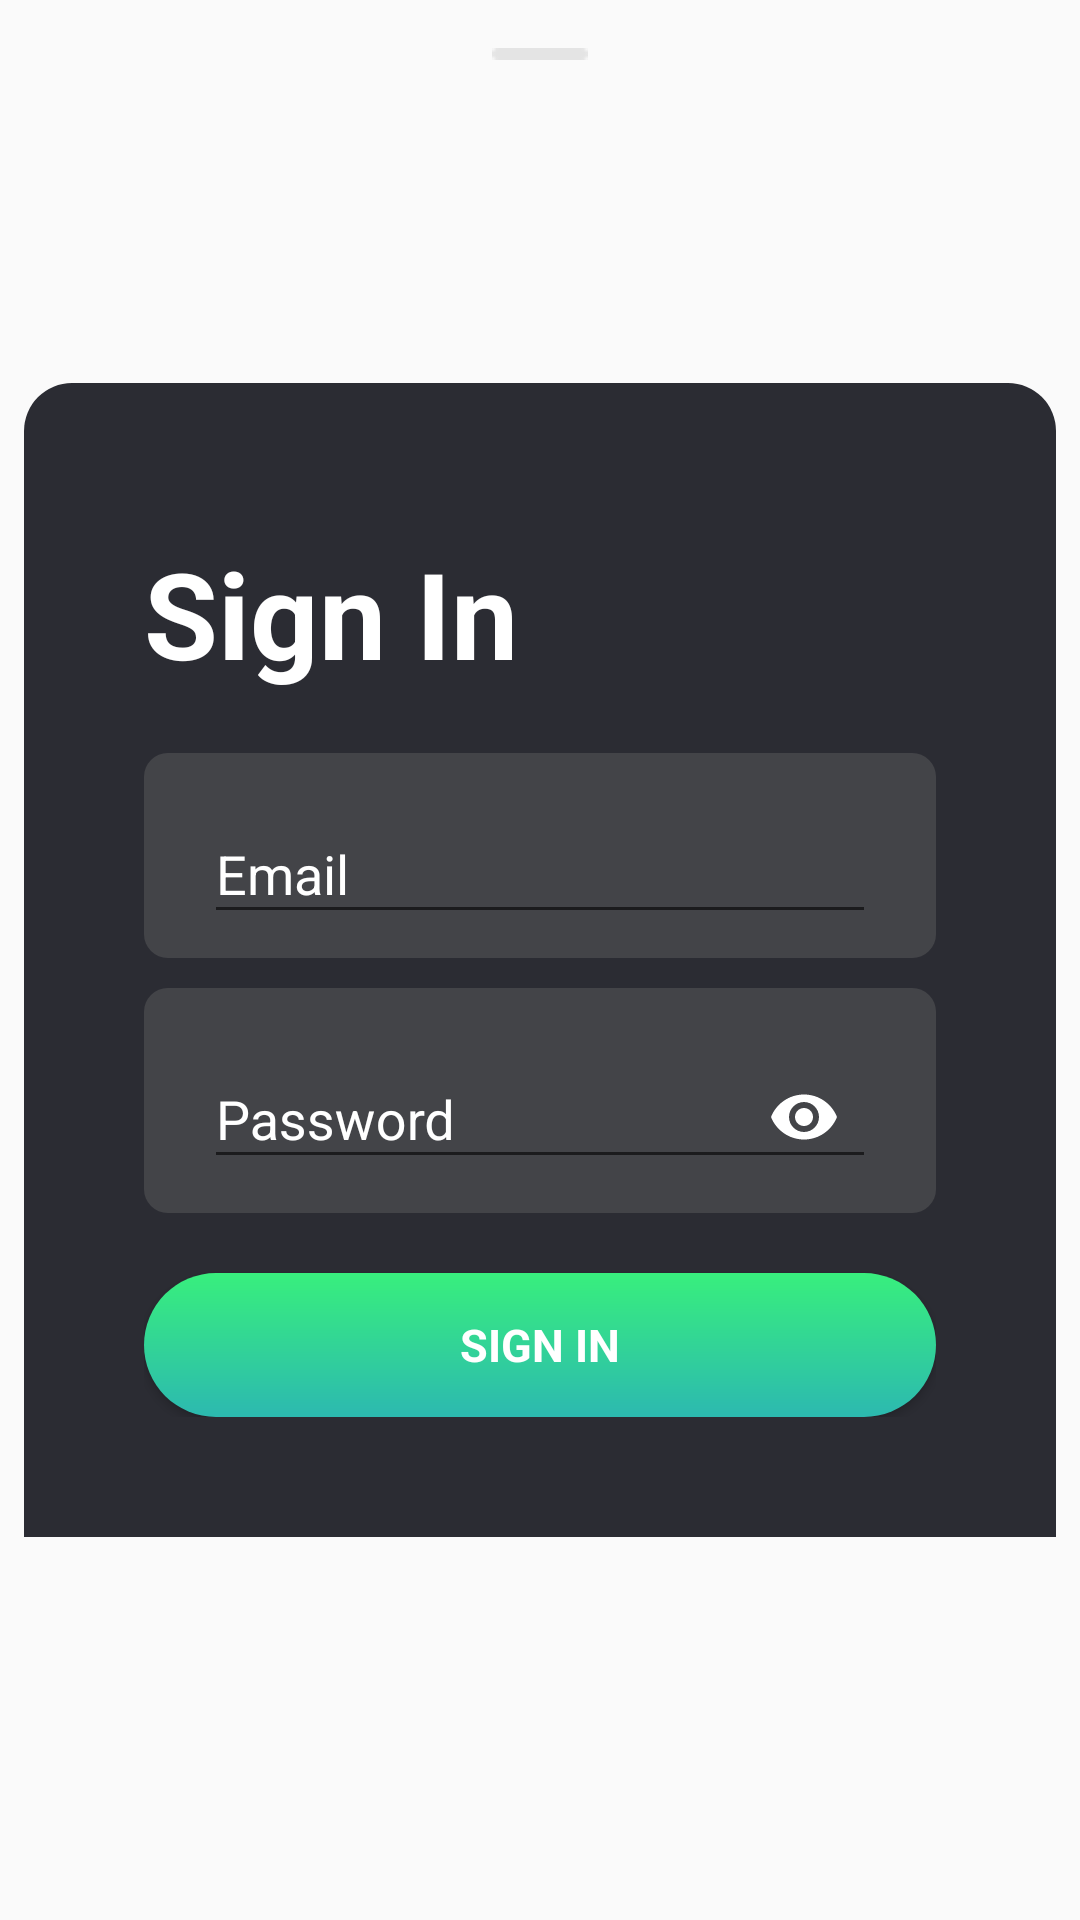

Write the Android layout XML for this screen, with the resource values it uses.
<!-- AndroidManifest.xml: application theme AppTheme -->
<!-- res/layout/bottom_dialog_login.xml -->
<?xml version="1.0" encoding="utf-8"?>
<androidx.constraintlayout.widget.ConstraintLayout xmlns:android="http://schemas.android.com/apk/res/android"
    xmlns:app="http://schemas.android.com/apk/res-auto"
    xmlns:tools="http://schemas.android.com/tools"
    android:layout_width="match_parent"
    android:layout_height="wrap_content"
    android:background="@android:color/transparent">

    <LinearLayout
        android:layout_width="match_parent"
        android:layout_height="wrap_content"
        android:layout_marginStart="@dimen/dp8"
        android:layout_marginEnd="@dimen/dp8"
        android:background="@drawable/bottom_dialog_background"
        android:orientation="vertical"
        android:paddingStart="@dimen/dp40"
        android:paddingTop="@dimen/dp10"
        android:paddingEnd="@dimen/dp40"
        android:paddingBottom="@dimen/dp40"
        app:layout_constraintBottom_toBottomOf="parent"
        app:layout_constraintEnd_toEndOf="parent"
        app:layout_constraintStart_toStartOf="parent"
        app:layout_constraintTop_toTopOf="parent">

        <TextView
            style="@style/RobotoRegular"
            android:layout_width="match_parent"
            android:layout_height="wrap_content"
            android:layout_marginTop="@dimen/dp40"
            android:text="@string/sign_in"
            android:textColor="@color/white"
            android:textSize="@dimen/sp40"
            android:textStyle="bold" />

        <com.google.android.material.textfield.TextInputLayout
            android:layout_width="match_parent"
            android:layout_height="wrap_content"
            android:layout_marginTop="@dimen/dp20"
            android:background="@drawable/edit_text_background"
            android:paddingStart="@dimen/dp20"
            android:paddingTop="@dimen/dp8"
            android:paddingEnd="@dimen/dp20"
            android:paddingBottom="@dimen/dp8"
            android:textColorHint="@color/white"
            app:hintTextColor="@color/white">

            <EditText
                android:id="@+id/et_email"
                android:layout_width="match_parent"
                android:layout_height="wrap_content"
                android:hint="@string/email"
                android:inputType="textEmailAddress"
                android:textColor="@color/white"
                android:textColorHint="@color/white"
                tools:ignore="Autofill" />
        </com.google.android.material.textfield.TextInputLayout>

        <com.google.android.material.textfield.TextInputLayout
            android:layout_width="match_parent"
            android:layout_height="wrap_content"
            android:layout_marginTop="@dimen/dp10"
            android:background="@drawable/edit_text_background"
            android:paddingStart="@dimen/dp20"
            android:paddingTop="@dimen/dp8"
            android:paddingEnd="@dimen/dp20"
            android:paddingBottom="@dimen/dp8"
            android:textColorHint="@color/white"
            app:hintTextColor="@color/white"
            app:passwordToggleEnabled="true"
            app:passwordToggleTint="@color/white">

            <EditText
                android:id="@+id/et_password"
                android:layout_width="match_parent"
                android:layout_height="wrap_content"
                android:hint="@string/password"
                android:inputType="textPassword"
                android:textColor="@color/white"
                android:textColorHint="@color/white"
                tools:ignore="Autofill" />
        </com.google.android.material.textfield.TextInputLayout>

        <Button
            android:id="@+id/btn_sign_in"
            style="@style/RobotoRegular"
            android:layout_width="match_parent"
            android:layout_height="wrap_content"
            android:layout_marginTop="@dimen/dp20"
            android:background="@drawable/btn_white_corner"
            android:text="@string/sign_in"
            android:textColor="@color/white"
            android:textSize="@dimen/sp15"
            android:textStyle="bold" />

    </LinearLayout>

    <ImageView
        android:layout_width="wrap_content"
        android:layout_height="wrap_content"
        android:layout_marginTop="@dimen/dp16"
        android:contentDescription="@string/app_name"
        android:src="@drawable/bottom_dialog_top"
        app:layout_constraintEnd_toEndOf="parent"
        app:layout_constraintStart_toStartOf="parent"
        app:layout_constraintTop_toTopOf="parent" />
</androidx.constraintlayout.widget.ConstraintLayout>
<!-- resources referenced by this layout -->
<resources>
  <color name="white">#FFFFFF</color>
  <dimen name="dp10">10dp</dimen>
  <dimen name="dp16">16dp</dimen>
  <dimen name="dp20">20dp</dimen>
  <dimen name="dp40">40dp</dimen>
  <dimen name="dp8">8dp</dimen>
  <dimen name="sp15">15sp</dimen>
  <dimen name="sp40">40sp</dimen>
  <!-- drawable bottom_dialog_background (drawable) -->
  <?xml version="1.0" encoding="utf-8"?>
  <shape xmlns:android="http://schemas.android.com/apk/res/android"
      android:shape="rectangle">
      <solid android:color="@color/dialog_background" />
  
      <corners
          android:topLeftRadius="@dimen/dp16"
          android:topRightRadius="@dimen/dp16" />
  </shape>
  <!-- drawable bottom_dialog_top: png bitmap (drawable, 231 bytes) -->
  <!-- drawable btn_white_corner (drawable) -->
  <selector xmlns:tools="http://schemas.android.com/tools" xmlns:android="http://schemas.android.com/apk/res/android">
      <item tools:ignore="StateListReachable">
          <shape android:shape="rectangle">
              <gradient android:angle="90" android:endColor="@color/action_button_color_end" android:startColor="@color/action_button_color_start" android:type="linear" />
  
              <corners android:radius="@dimen/dp32" />
          </shape>
      </item>
      <item android:state_pressed="true">
          <shape android:shape="rectangle">
              <solid android:color="@android:color/white" />
              <corners android:radius="@dimen/dp32" />
          </shape>
      </item>
  </selector>
  <!-- drawable edit_text_background (drawable) -->
  <?xml version="1.0" encoding="utf-8"?>
  <shape xmlns:android="http://schemas.android.com/apk/res/android"
      android:shape="rectangle">
      <gradient
          android:angle="90"
          android:endColor="@color/edit_text_background"
          android:startColor="@color/edit_text_background"
          android:type="linear" />
  
      <corners android:radius="@dimen/dp8" />
  </shape>
  <string name="app_name">Ceting</string>
  <string name="email">Email</string>
  <string name="password">Password</string>
  <string name="sign_in">Sign In</string>
  <style name="RobotoRegular">
          <item name="android:fontFamily">sans-serif</item>
      </style>
  <style name="AppTheme" parent="Theme.AppCompat.Light.DarkActionBar">
          
          <item name="colorPrimary">@color/colorPrimary</item>
          <item name="colorPrimaryDark">@color/colorPrimaryDark</item>
          <item name="colorAccent">@color/colorAccent</item>
      </style>
  <color name="dialog_background">#2B2C33</color>
  <color name="action_button_color_end">#38EF7D</color>
  <color name="action_button_color_start">#2CB9B0</color>
  <dimen name="dp32">32dp</dimen>
  <color name="edit_text_background">#434448</color>
  <color name="colorPrimary">#6200EE</color>
  <color name="colorPrimaryDark">#3700B3</color>
  <color name="colorAccent">#03DAC5</color>
</resources>
